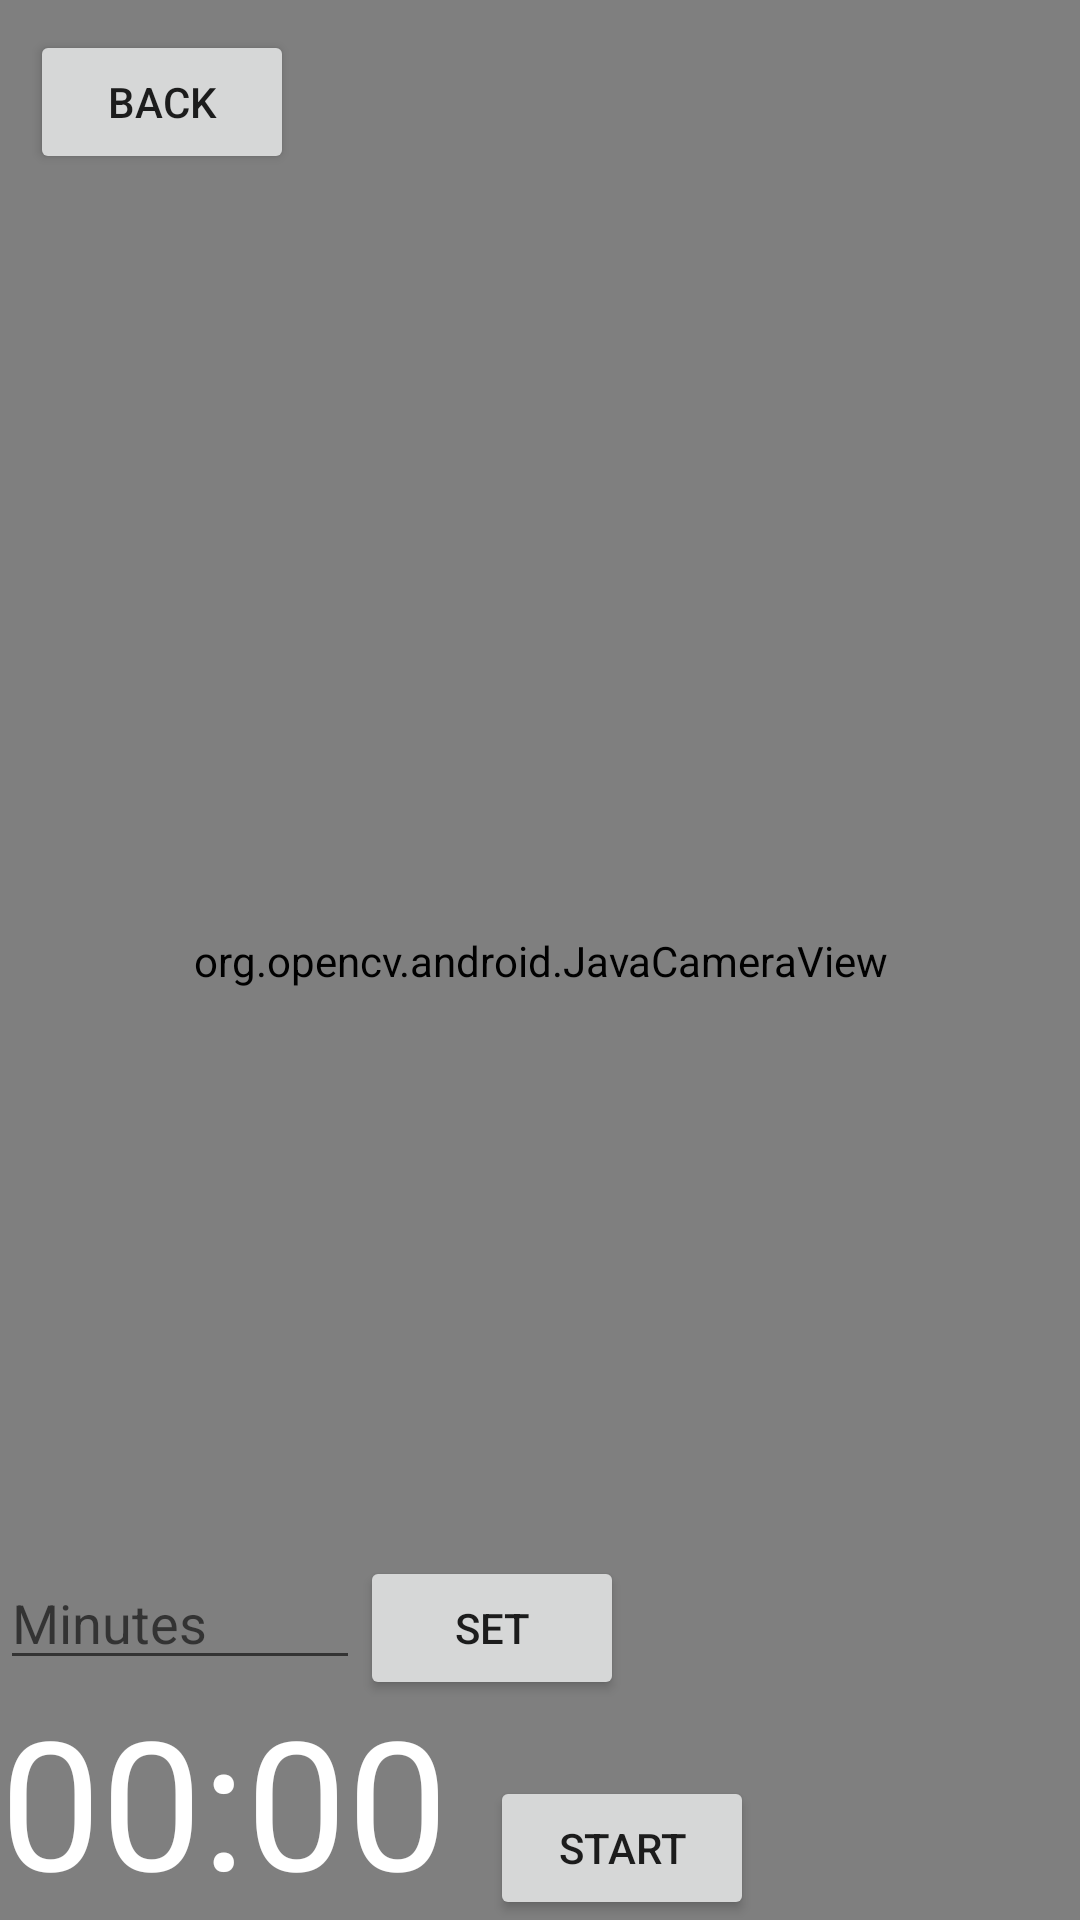

Produce the Android XML layout that renders to this screen, including the resource entries it uses.
<!-- AndroidManifest.xml: application theme AppTheme -->
<!-- res/layout/activity_main.xml -->
<?xml version="1.0" encoding="utf-8"?>

<RelativeLayout
    xmlns:android="http://schemas.android.com/apk/res/android"
    xmlns:tools="http://schemas.android.com/tools"
    android:layout_width="match_parent"
    android:layout_height="match_parent"
    android:orientation="vertical"
    tools:context=".MainActivity">

    <org.opencv.android.JavaCameraView
        android:id="@+id/javaCamView"
        android:layout_width="match_parent"
        android:layout_height="match_parent"
        android:layout_alignParentBottom="true"
        android:layout_marginBottom="-1dp" />

    <Button
        android:id="@+id/button"
        android:layout_width="wrap_content"
        android:layout_height="wrap_content"
        android:layout_marginLeft="10dp"
        android:layout_marginTop="10dp"
        android:text="Back" />

    <EditText
        android:id="@+id/edit_text_input"
        android:layout_width="120dp"
        android:layout_height="wrap_content"
        android:layout_above="@+id/text_view_countdown"
        android:hint="Minutes"
        android:inputType="number"
        android:maxLength="4" />
    <Button
        android:id="@+id/button_set"
        android:layout_width="wrap_content"
        android:layout_height="wrap_content"
        android:layout_alignTop="@+id/edit_text_input"
        android:layout_toEndOf="@+id/edit_text_input"
        android:text="Set" />

    <TextView
        android:id="@+id/text_view_countdown"
        android:layout_width="wrap_content"
        android:layout_height="wrap_content"
        android:layout_alignParentBottom="true"
        android:text="00:00"
        android:textColor="@android:color/white"
        android:textSize="60sp" />

    <Button
        android:id="@+id/button_start_pause"
        android:layout_width="wrap_content"
        android:layout_height="wrap_content"
        android:layout_marginLeft="14dp"
        android:layout_alignParentBottom="true"
        android:layout_toRightOf="@+id/text_view_countdown"
        android:text="start" />

    <Button
        android:id="@+id/button_reset"
        android:layout_width="wrap_content"
        android:layout_height="wrap_content"
        android:layout_below="@+id/text_view_countdown"
        android:layout_marginStart="11dp"
        android:layout_marginLeft="11dp"
        android:layout_marginTop="-49dp"
        android:layout_toRightOf="@+id/button_start_pause"
        android:text="reset"
        android:visibility="invisible"
        tools:visibility="visible" />

</RelativeLayout>























<!-- resources referenced by this layout -->
<resources>
  <style name="AppTheme" parent="Theme.AppCompat.Light.NoActionBar">
          
          <item name="colorPrimary">@color/colorPrimary</item>
          <item name="colorPrimaryDark">@color/colorTransparent</item>
          <item name="colorAccent">@color/colorAccent</item>
      </style>
  <color name="colorPrimary">#008577</color>
  <color name="colorTransparent">#00ffffff</color>
  <color name="colorAccent">#5B84B1FF</color>
</resources>
